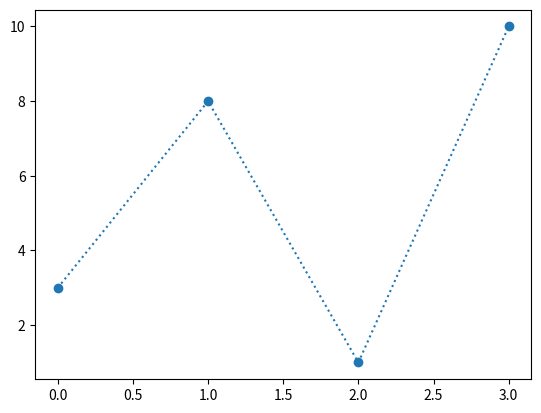

Recreate this plot in Python.
import matplotlib.pyplot as plt
import numpy as np

ypoints = np.array([3, 8, 1, 10])

plt.plot(ypoints, 'o:')
plt.show()










# ':'	Dotted line	




# The line value can be one of the following:

# Line Reference



# Line Syntax	Description
# '-'	Solid line	
# ':'	Dotted line	
# '--'	Dashed line	
# '-.'	Dashed/dotted line	



# Note: If you leave out the line value in the fmt parameter, no line will be plotted.